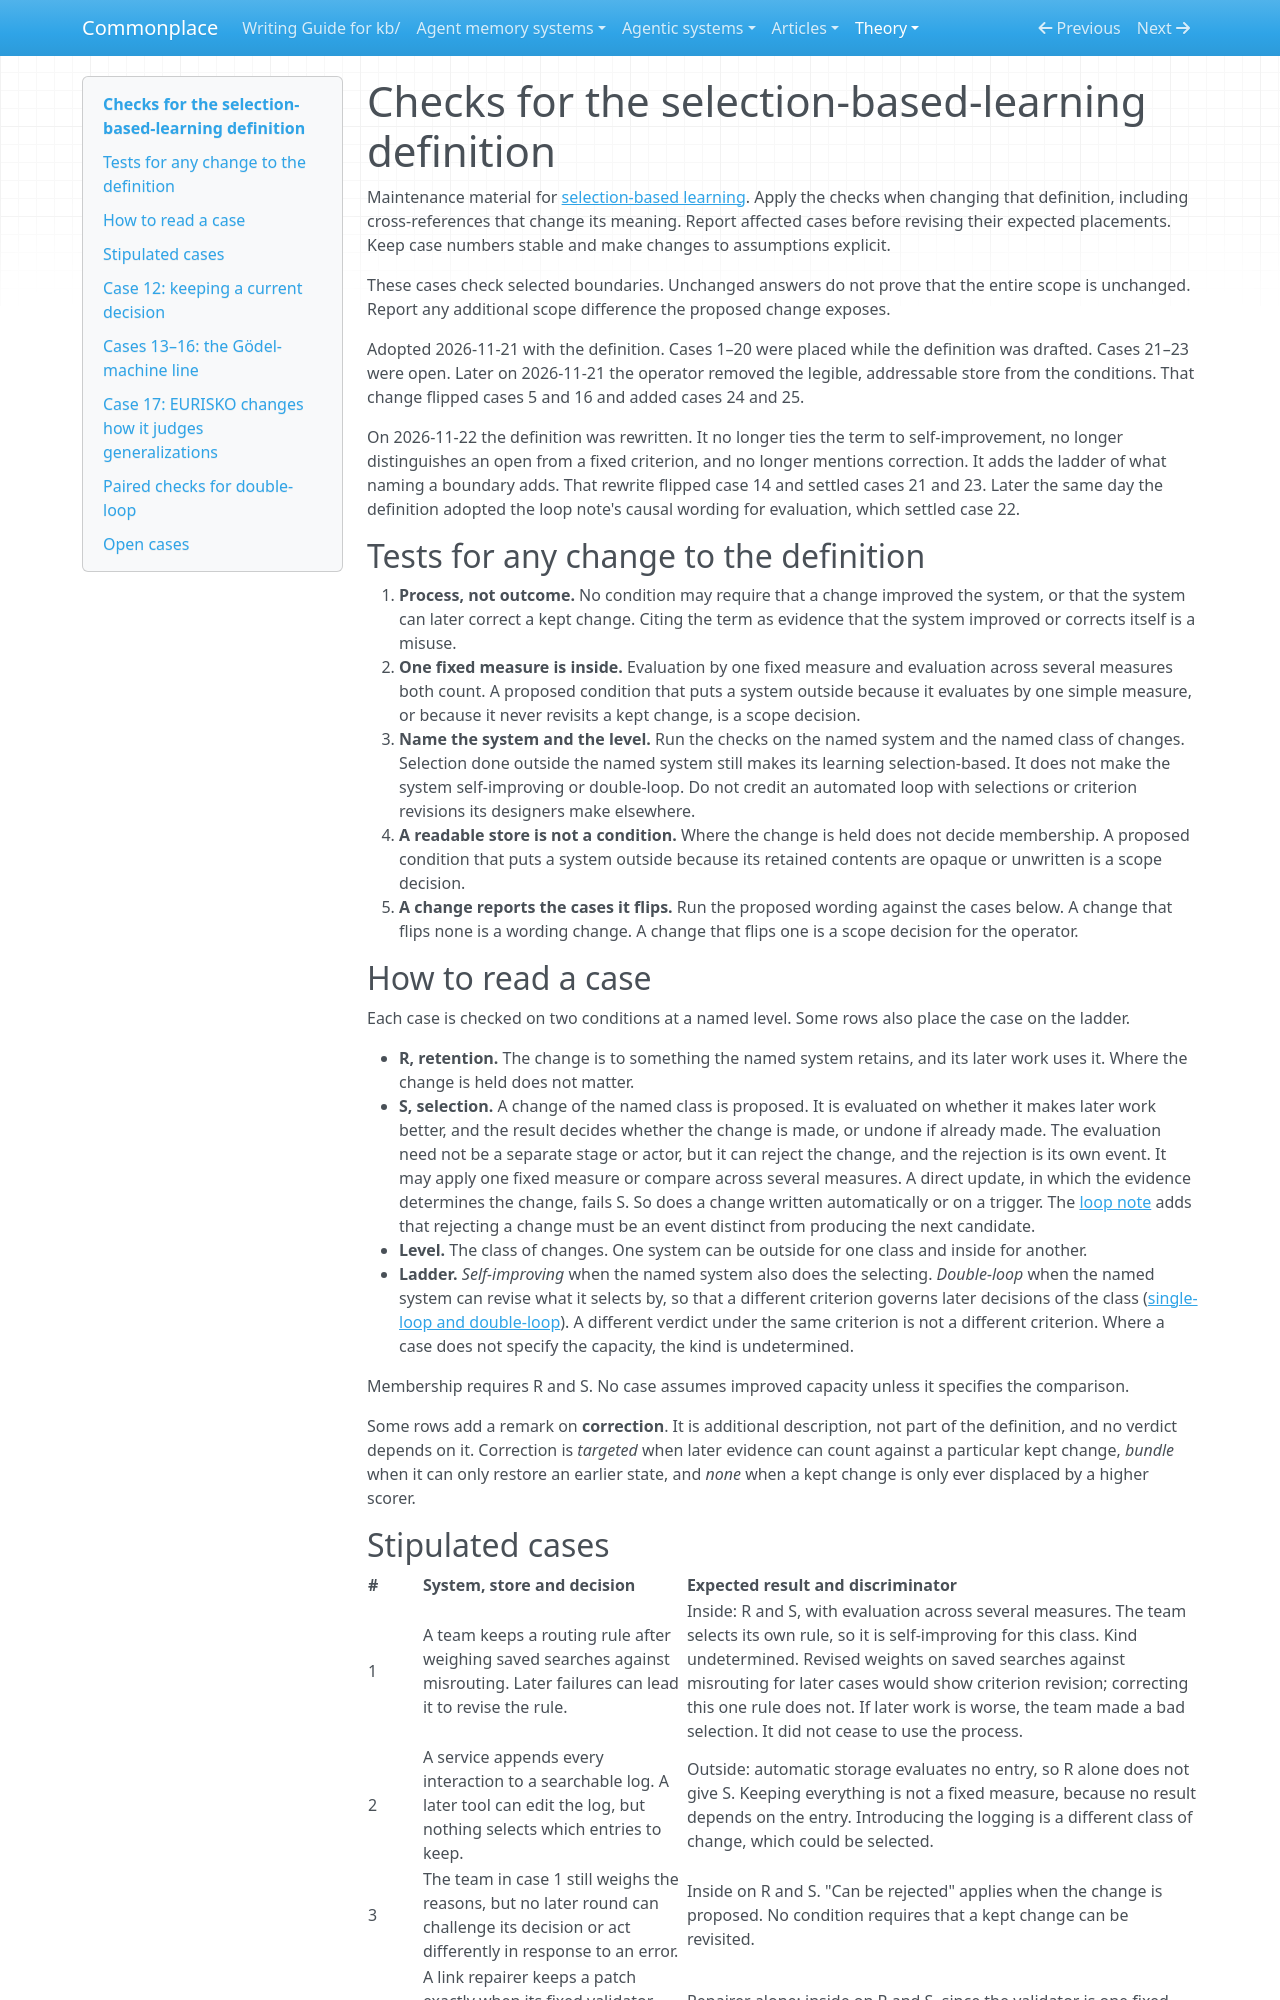

repository: zby/commonplace · page: theory/definitions/selection-based-learning-checks/index.html · generator: mkdocs

# Checks for the selection-based-learning definition

Maintenance material for [selection-based learning](./selection-based-learning.md).
Apply the checks when changing that definition, including cross-references
that change its meaning. Report affected cases before revising their expected
placements. Keep case numbers stable and make changes to assumptions
explicit.

These cases check selected boundaries. Unchanged answers do not prove that
the entire scope is unchanged. Report any additional scope difference the
proposed change exposes.

Adopted 2026-11-21 with the definition. Cases 1–20 were placed while the
definition was drafted. Cases 21–23 were open. Later on 2026-11-21 the
operator removed the legible, addressable store from the conditions. That
change flipped cases 5 and 16 and added cases 24 and 25.

On 2026-11-22 the definition was rewritten. It no longer ties the term to
self-improvement, no longer distinguishes an open from a fixed criterion, and
no longer mentions correction. It adds the ladder of what naming a boundary
adds. That rewrite flipped case 14 and settled cases 21 and 23. Later the
same day the definition adopted the loop note's causal wording for
evaluation, which settled case 22.

## Tests for any change to the definition

1. **Process, not outcome.** No condition may require that a change improved
   the system, or that the system can later correct a kept change. Citing
   the term as evidence that the system improved or corrects itself is a
   misuse.
2. **One fixed measure is inside.** Evaluation by one fixed measure and
   evaluation across several measures both count. A proposed condition that
   puts a system outside because it evaluates by one simple measure, or
   because it never revisits a kept change, is a scope decision.
3. **Name the system and the level.** Run the checks on the named system and
   the named class of changes. Selection done outside the named system still
   makes its learning selection-based. It does not make the system
   self-improving or double-loop. Do not credit an automated loop with
   selections or criterion revisions its designers make elsewhere.
4. **A readable store is not a condition.** Where the change is held does
   not decide membership. A proposed condition that puts a system outside
   because its retained contents are opaque or unwritten is a scope decision.
5. **A change reports the cases it flips.** Run the proposed wording against
   the cases below. A change that flips none is a wording change. A change
   that flips one is a scope decision for the operator.

## How to read a case

Each case is checked on two conditions at a named level. Some rows also
place the case on the ladder.

- **R, retention.** The change is to something the named system retains, and
  its later work uses it. Where the change is held does not matter.
- **S, selection.** A change of the named class is proposed. It is evaluated on
  whether it makes later work better, and the result decides whether the change
  is made, or undone if already made.
  The evaluation need not be a separate stage or actor, but it can reject
  the change, and the rejection is its own event. It may apply one fixed measure or compare
  across several measures. A direct update, in which the evidence determines
  the change, fails S. So does a change written automatically or on a
  trigger. The [loop note](../a-proposal-selection-loop-requires-search-evaluation-and-retention.md)
  adds that rejecting a change must be an event distinct from producing the
  next candidate.
- **Level.** The class of changes. One system can be outside for one class
  and inside for another.
- **Ladder.** *Self-improving* when the named system also does the
  selecting. *Double-loop* when the named system can revise what it selects
  by, so that a different criterion governs later decisions of the class
  ([single-loop and double-loop](./single-loop-and-double-loop-learning.md)).
  A different verdict under the same criterion is not a different criterion.
  Where a case does not specify the capacity, the kind is undetermined.

Membership requires R and S. No case assumes improved capacity unless it
specifies the comparison.

Some rows add a remark on **correction**. It is additional description, not
part of the definition, and no verdict depends on it. Correction is
*targeted* when later evidence can count against a particular kept change,
*bundle* when it can only restore an earlier state, and *none* when a kept
change is only ever displaced by a higher scorer.
